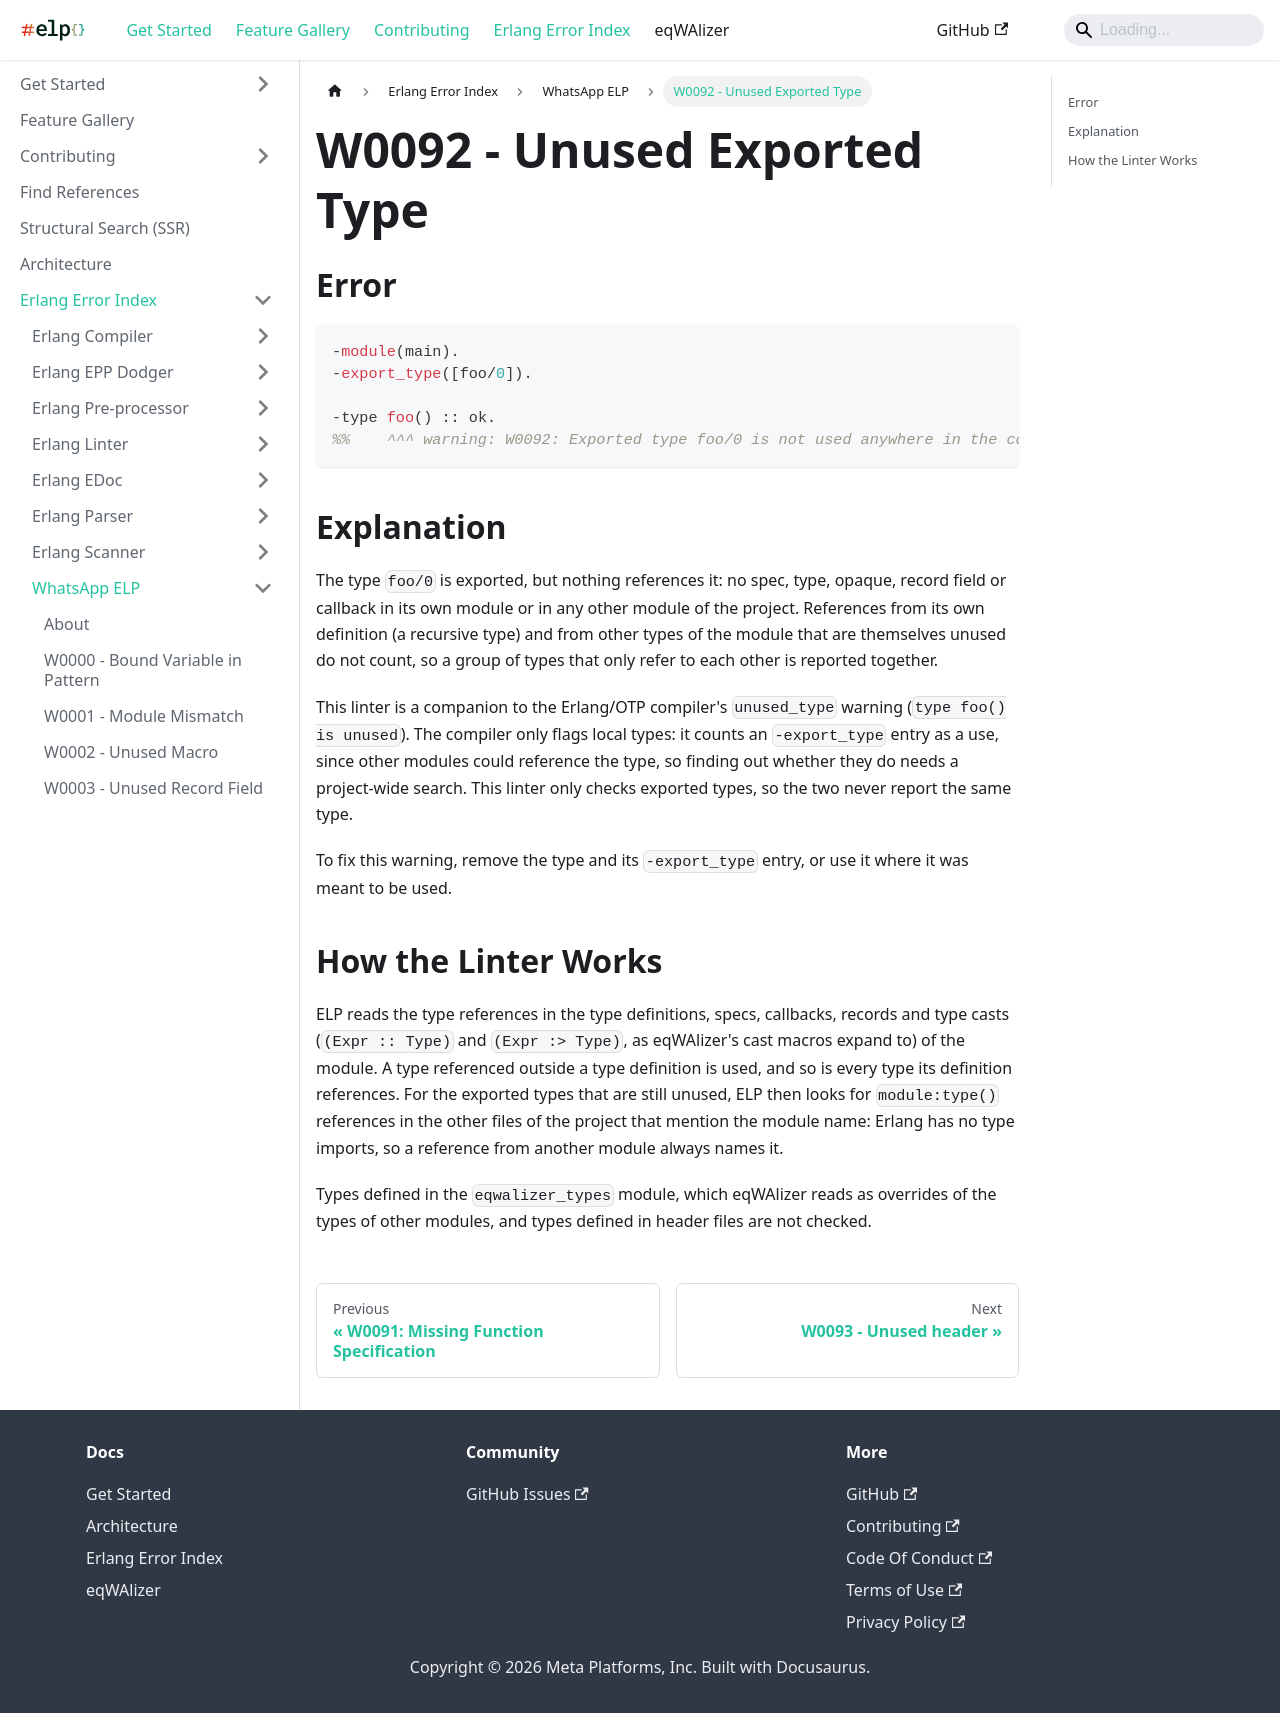

repository: WhatsApp/erlang-language-platform · page: docs/erlang-error-index/w/W0092/index.html · generator: docusaurus

---
sidebar_position: 92
---

# W0092 - Unused Exported Type

## Error

```erlang
-module(main).
-export_type([foo/0]).

-type foo() :: ok.
%%    ^^^ warning: W0092: Exported type foo/0 is not used anywhere in the codebase.
```

## Explanation

The type `foo/0` is exported, but nothing references it: no spec, type,
opaque, record field or callback in its own module or in any other module of
the project. References from its own definition (a recursive type) and from
other types of the module that are themselves unused do not count, so a group
of types that only refer to each other is reported together.

This linter is a companion to the Erlang/OTP compiler's `unused_type` warning
(`type foo() is unused`). The compiler only flags local types: it counts an
`-export_type` entry as a use, since other modules could reference the type,
so finding out whether they do needs a project-wide search. This linter only
checks exported types, so the two never report the same type.

To fix this warning, remove the type and its `-export_type` entry, or use it
where it was meant to be used.

## How the Linter Works

ELP reads the type references in the type definitions, specs, callbacks,
records and type casts (`(Expr :: Type)` and `(Expr :> Type)`, as eqWAlizer's
cast macros expand to) of the module. A type referenced outside a type
definition is used, and so is every type its definition references. For the
exported types that are still unused, ELP then looks for `module:type()`
references in the other files of the project that mention the module name:
Erlang has no type imports, so a reference from another module always names
it.

Types defined in the `eqwalizer_types` module, which eqWAlizer reads as
overrides of the types of other modules, and types defined in header files are
not checked.
